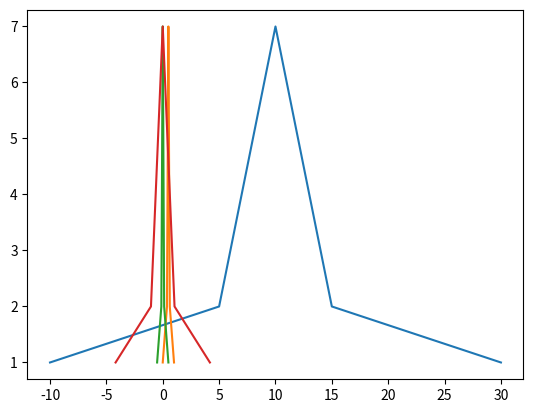

Python code for this plot:
import numpy as np
import matplotlib.pyplot as plt

def Normalization1(x):
    '''0~1标准化  x_ = (x-x_min)/(x_max-x_min)'''
    x_ = [(float(i)-min(x))/float(max(x)-min(x)) for i in x]
    return x_

def Normalization2(x):
    '''-1~1之间标准化  x_ = (x-u)/(x_max-x_min)'''
    x_ = [(float(i)-np.mean(x))/float(max(x)-min(x)) for i in x]
    return x_
def z_score(x):
    '''0均值化  x_ = (x-u)/σ'''
    u = np.mean(x)
    s = np.std(x)
    x_ = [(i-u)/s for i in x]
    return x_

l=[-10, 5, 5, 6, 6, 6, 7, 7, 7, 7, 8, 8, 8, 8, 8, 9, 9, 9, 9, 9, 9, 10, 10, 10, 10, 10, 10, 10, 11, 11, 11, 11, 11, 11, 12, 12, 12, 12, 12, 13, 13, 13, 13, 14, 14, 14, 15, 15, 30]
c = []
for i in l:
    c.append(l.count(i))
n1 = Normalization1(l)
n2 = Normalization2(l)
z = z_score(l)
print(l)
print(n1)
print(n2)
print(z)
plt.plot(l,c)
plt.plot(n1,c)
plt.plot(n2,c)
plt.plot(z,c)
plt.show()